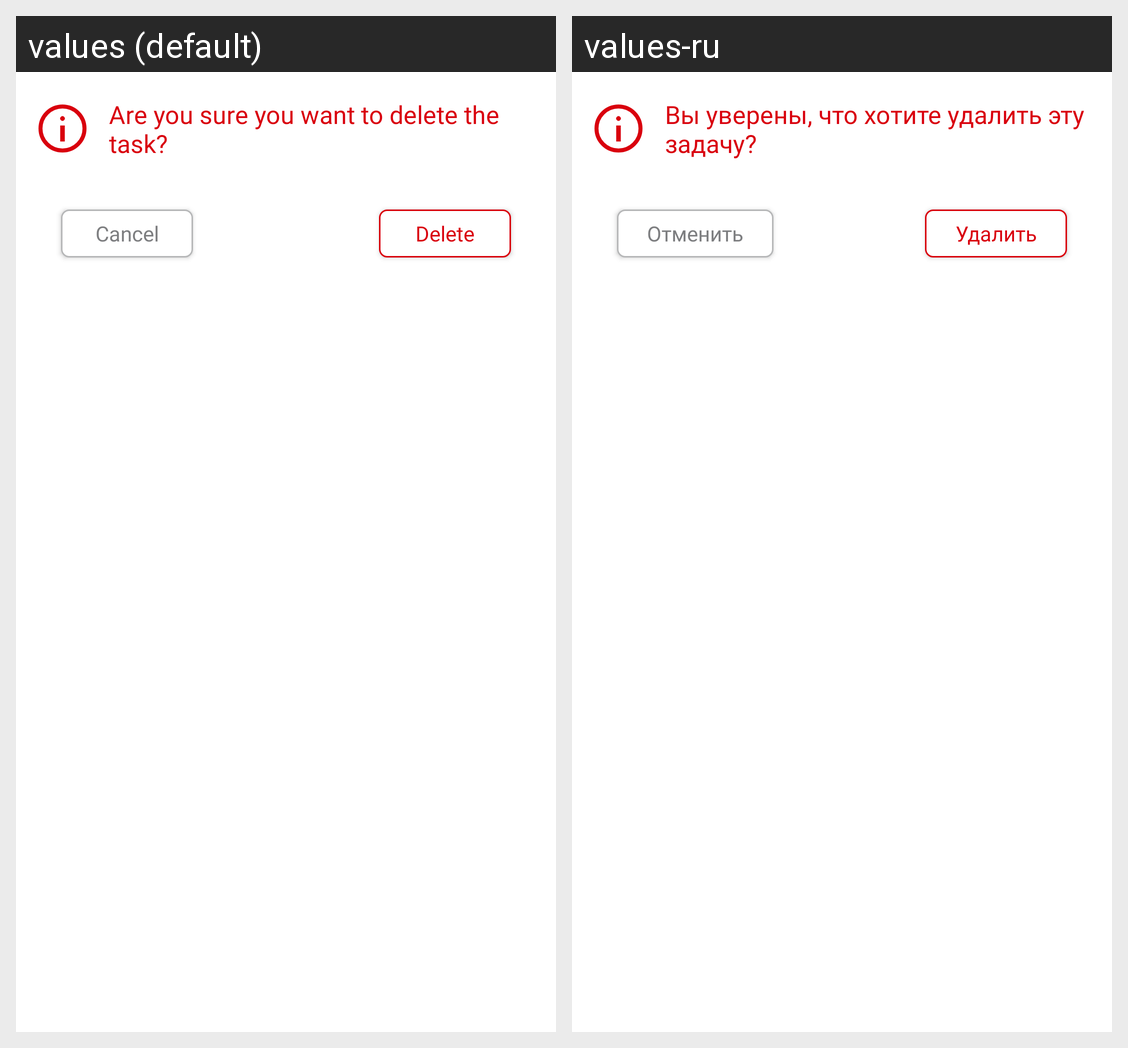

The same Android screen rendered under two of its app's locales, left to right. List the strings drawn on it with the default value and each locale's translation.
Android screen res/layout/layout_delete_task.xml rendered under 2 locales, left to right: values (default), values-ru. Device: Nexus 5 (rendered at 1080×1920; each locale shown at half size, 540×960, under a caption strip naming it); theme Theme.Ceibro.
Strings drawn on this screen, with the default value and each locale's value (text and hints the layout hard-codes, and strings that could not be matched under every locale, appear in the picture but are not listed):

are_you_sure_you_want_to_delete_the_task_heading
  values: Are you sure you want to delete the task?
  values-ru: Вы уверены, что хотите удалить эту задачу?

delete_heading
  values: Delete
  values-ru: Удалить

cancel_btn_text
  values: Cancel
  values-ru: Отменить
